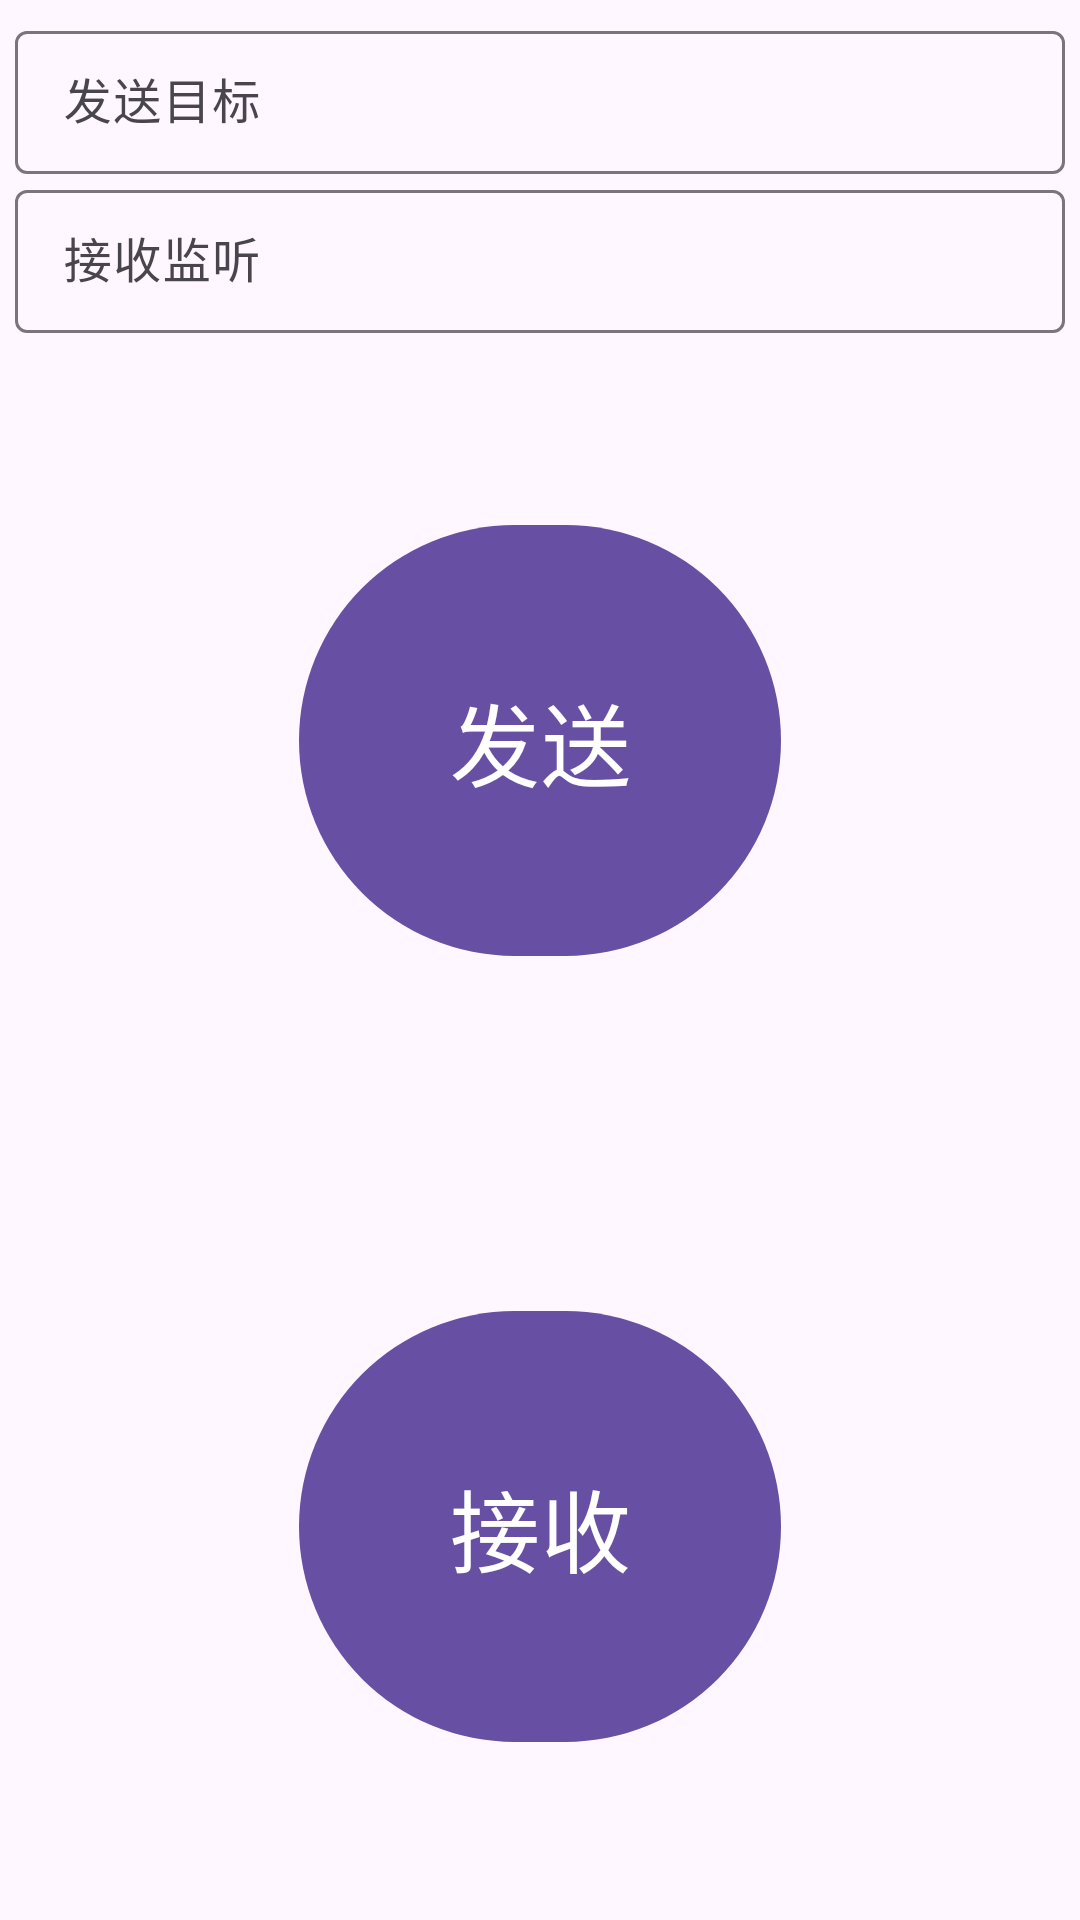

Reconstruct the res/layout file that produces this screen, plus the resources it refers to.
<!-- AndroidManifest.xml: activity theme Theme.二维码传送 -->
<!-- res/layout/activity_main.xml -->
<?xml version="1.0" encoding="utf-8"?>
<LinearLayout xmlns:android="http://schemas.android.com/apk/res/android"
    xmlns:tools="http://schemas.android.com/tools"
    android:layout_width="match_parent"
    android:layout_height="match_parent"
    android:fitsSystemWindows="true"
    android:orientation="vertical"
    tools:context=".MainActivity">

    <LinearLayout
        android:layout_width="match_parent"
        android:layout_height="wrap_content"
        android:orientation="vertical"
        android:padding="5dp">

        <com.google.android.material.textfield.TextInputLayout
            style="?textInputOutlinedDenseStyle"
            android:layout_width="match_parent"
            android:layout_height="wrap_content"
            android:hint="发送目标">

            <com.google.android.material.textfield.TextInputEditText
                android:id="@+id/target_config_et"
                android:layout_width="match_parent"
                android:layout_height="wrap_content" />
        </com.google.android.material.textfield.TextInputLayout>

        <com.google.android.material.textfield.TextInputLayout
            style="?textInputOutlinedDenseStyle"
            android:layout_width="match_parent"
            android:layout_height="wrap_content"
            android:hint="接收监听">

            <com.google.android.material.textfield.TextInputEditText
                android:id="@+id/listen_on_config_et"
                android:layout_width="match_parent"
                android:layout_height="wrap_content" />
        </com.google.android.material.textfield.TextInputLayout>
    </LinearLayout>

    <RelativeLayout
        android:layout_width="match_parent"
        android:layout_height="0dp"
        android:layout_weight="1"
        android:gravity="center">

        <com.google.android.material.button.MaterialButton
            android:id="@+id/send_btn"
            android:layout_width="wrap_content"
            android:layout_height="wrap_content"
            android:padding="50dp"
            android:text="发送"
            android:textSize="30sp" />
    </RelativeLayout>

    <RelativeLayout
        android:layout_width="match_parent"
        android:layout_height="0dp"
        android:layout_weight="1"
        android:gravity="center">

        <com.google.android.material.button.MaterialButton
            android:id="@+id/receive_btn"
            android:layout_width="wrap_content"
            android:layout_height="wrap_content"
            android:padding="50dp"
            android:text="接收"
            android:textSize="30sp" />
    </RelativeLayout>
</LinearLayout>
<!-- resources referenced by this layout -->
<resources>
  <style name="Theme.二维码传送" parent="Base.Theme.二维码传送" />
  <style name="Base.Theme.二维码传送" parent="Theme.Material3.DayNight.NoActionBar">
          
          
      </style>
</resources>
